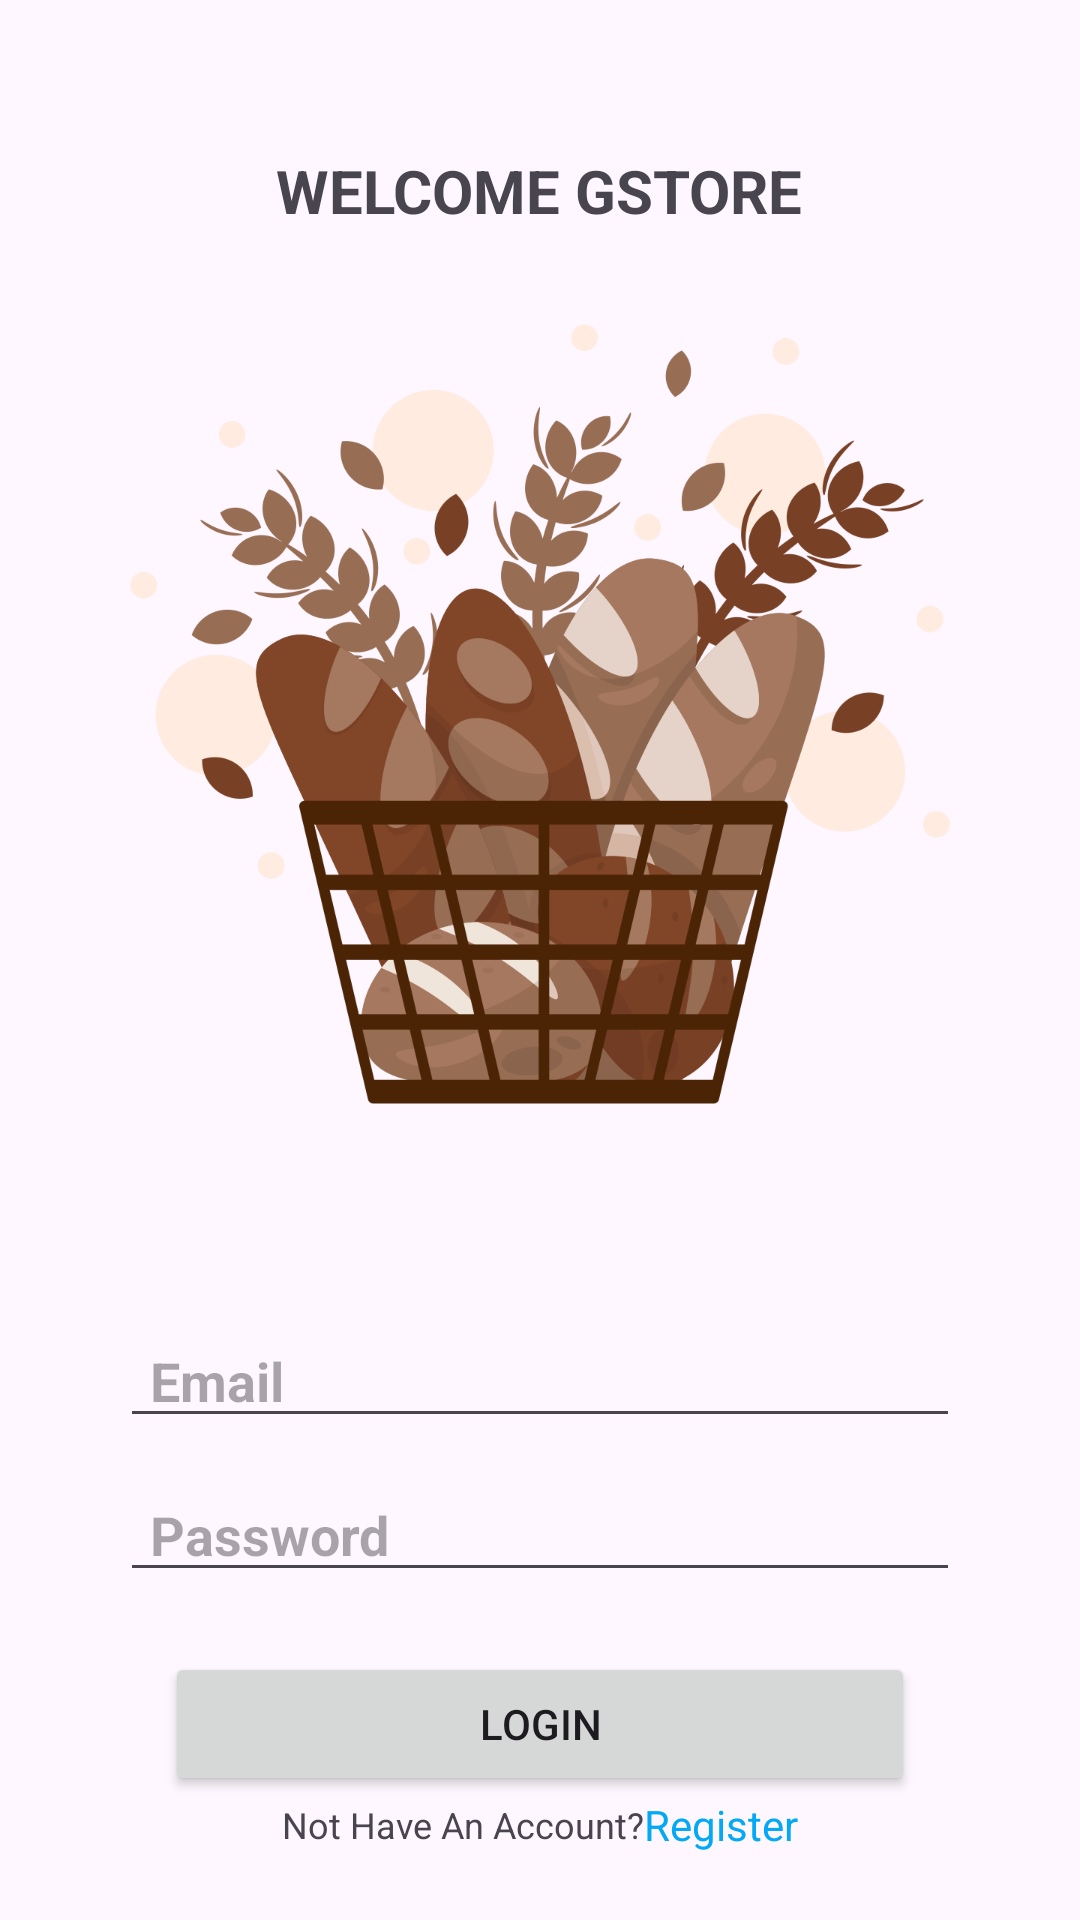

This screen was rendered from an Android layout file. Write that file and the resources it references.
<!-- AndroidManifest.xml: application theme Theme.Contoh3 -->
<!-- res/layout/activity_login.xml -->
<?xml version="1.0" encoding="utf-8"?>
<RelativeLayout xmlns:android="http://schemas.android.com/apk/res/android"
    xmlns:app="http://schemas.android.com/apk/res-auto"
    xmlns:tools="http://schemas.android.com/tools"
    android:id="@+id/main"
    android:layout_width="match_parent"
    android:layout_height="match_parent"
    tools:context=".LoginActivity">

    <TextView
        android:layout_width="wrap_content"
        android:layout_height="wrap_content"
        android:layout_centerHorizontal="true"
        android:layout_marginTop="50dp"
        android:layout_marginBottom="11dp"
        android:text="WELCOME GSTORE"
        android:textAlignment="center"
        android:textSize="20dp"
        android:textStyle="bold"
        android:id="@+id/txt6"/>

    <ImageView
        android:layout_width="300dp"
        android:layout_height="300dp"
        android:src="@drawable/gmbr1"
        android:layout_centerHorizontal="true"
        android:layout_margin="0dp"
        android:layout_below="@+id/txt6"
        android:id="@+id/gmbr4"/>

    <LinearLayout
        android:layout_width="match_parent"
        android:layout_height="wrap_content"
        android:orientation="vertical"
        android:layout_below="@+id/gmbr4"
        android:layout_marginHorizontal="40dp"
        android:id="@+id/ly2">

        <EditText
            android:layout_width="match_parent"
            android:layout_height="wrap_content"
            android:hint="Email"
            android:textColor="@color/black"
            android:textStyle="bold"
            android:paddingLeft="10dp"
            android:id="@+id/email2"
            android:layout_marginTop="50dp"/>

        <EditText
            android:layout_width="match_parent"
            android:layout_height="wrap_content"
            android:hint="Password"
            android:textColor="@color/black"
            android:textStyle="bold"
            android:paddingLeft="10dp"
            android:id="@+id/password2"
            android:layout_marginTop="10dp"/>

    </LinearLayout>

    <Button
        android:layout_width="wrap_content"
        android:layout_height="wrap_content"
        android:text="LOGIN"
        android:layout_below="@+id/ly2"
        android:layout_marginTop="20dp"
        android:layout_centerHorizontal="true"
        android:id="@+id/btn4"
        android:width="250dp"/>

    <LinearLayout
        android:layout_width="match_parent"
        android:layout_height="wrap_content"
        android:orientation="horizontal"
        android:layout_below="@+id/btn4"
        android:gravity="center"
        android:id="@+id/ly3">

        <TextView
            android:layout_width="wrap_content"
            android:layout_height="wrap_content"
            android:text="Not Have An Account?"
            android:textSize="12dp"
            android:id="@+id/txt7"/>

        <TextView
            android:layout_width="wrap_content"
            android:layout_height="wrap_content"
            android:text="Register"
            android:textColor="#03A9F4"
            android:id="@+id/txt8"/>


    </LinearLayout>



</RelativeLayout>
<!-- resources referenced by this layout -->
<resources>
  <!-- drawable gmbr1: png bitmap (drawable, 179853 bytes) -->
  <style name="Theme.Contoh3" parent="Base.Theme.Contoh3" />
  <style name="Base.Theme.Contoh3" parent="Theme.Material3.DayNight.NoActionBar">
          
          
      </style>
  <!-- not gathered from this repository: default colours our renderer supplied (Android Studio template values) -->
  <color name="black">#FF000000</color>
</resources>
